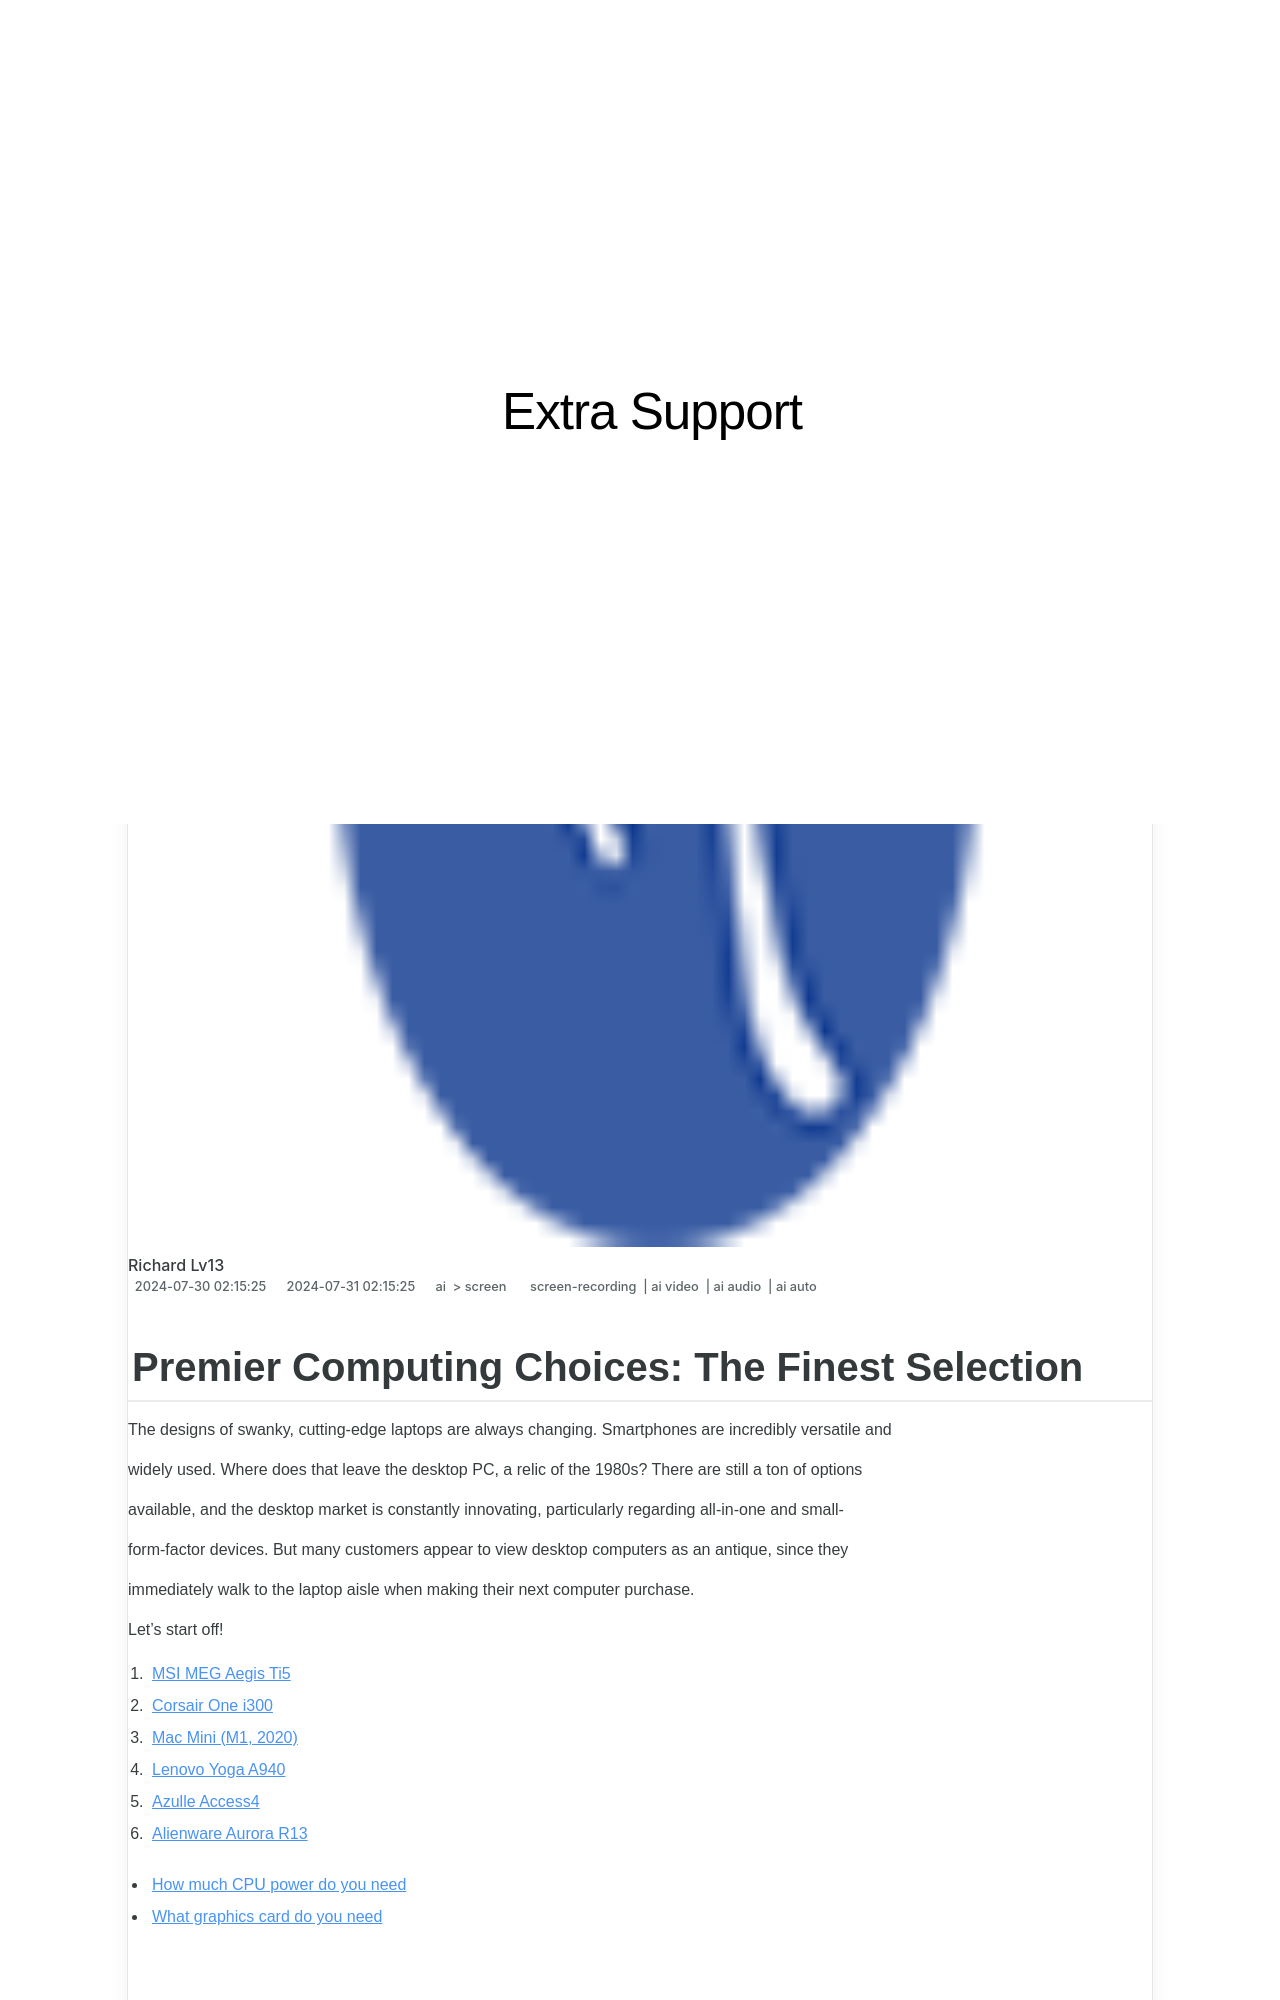

repository: techidaily/site-extra-support · page: in-2024-premier-computing-choices-the-finest-selection/index.html · generator: jekyll

---
title: "\"In 2024, Premier Computing Choices  The Finest Selection\""
date: 2024-07-30T02:15:25.463Z
updated: 2024-07-31T02:15:25.463Z
tags: 
  - screen-recording
  - ai video
  - ai audio
  - ai auto
categories: 
  - ai
  - screen
description: "\"This Article Describes In 2024, Premier Computing Choices: The Finest Selection\""
excerpt: "\"This Article Describes In 2024, Premier Computing Choices: The Finest Selection\""
keywords: "Prime PCs Best Choice,Premium Devices Guide,Top Tech Selections,Leading Computer Picks,Elite Gadget Listing,Superior Computing Options,Excellent Tech Match"
thumbnail: https://thmb.techidaily.com/31e3ae8455d50c80842cdc2a354e8096f8d646d3db5eda647c388c8800cd490f.jpg
---

## Premier Computing Choices: The Finest Selection

The designs of swanky, cutting-edge laptops are always changing. Smartphones are incredibly versatile and

widely used. Where does that leave the desktop PC, a relic of the 1980s? There are still a ton of options

available, and the desktop market is constantly innovating, particularly regarding all-in-one and small-

form-factor devices. But many customers appear to view desktop computers as an antique, since they

immediately walk to the laptop aisle when making their next computer purchase.

Let’s start off!

1. [MSI MEG Aegis Ti5](#part2-1)
2. [Corsair One i300](#part2-2)
3. [Mac Mini (M1, 2020)](#part2-3)
4. [Lenovo Yoga A940](#part2-4)
5. [Azulle Access4](#part2-5)
6. [Alienware Aurora R13](#part2-6)

* [How much CPU power do you need](#part3)
* [What graphics card do you need](#part4)

<!-- affiliate ads begin -->
<a href="https://store.massmailsoftware.com/order/checkout.php?PRODS=1047974&QTY=1&AFFILIATE=108875&CART=1"><img src="https://secure.avangate.com/images/merchant/dc87c13749315c7217cdc4ac692e704c/banera_for_partners-04_%281%29.jpg" border="0"></a>
<!-- affiliate ads end -->
